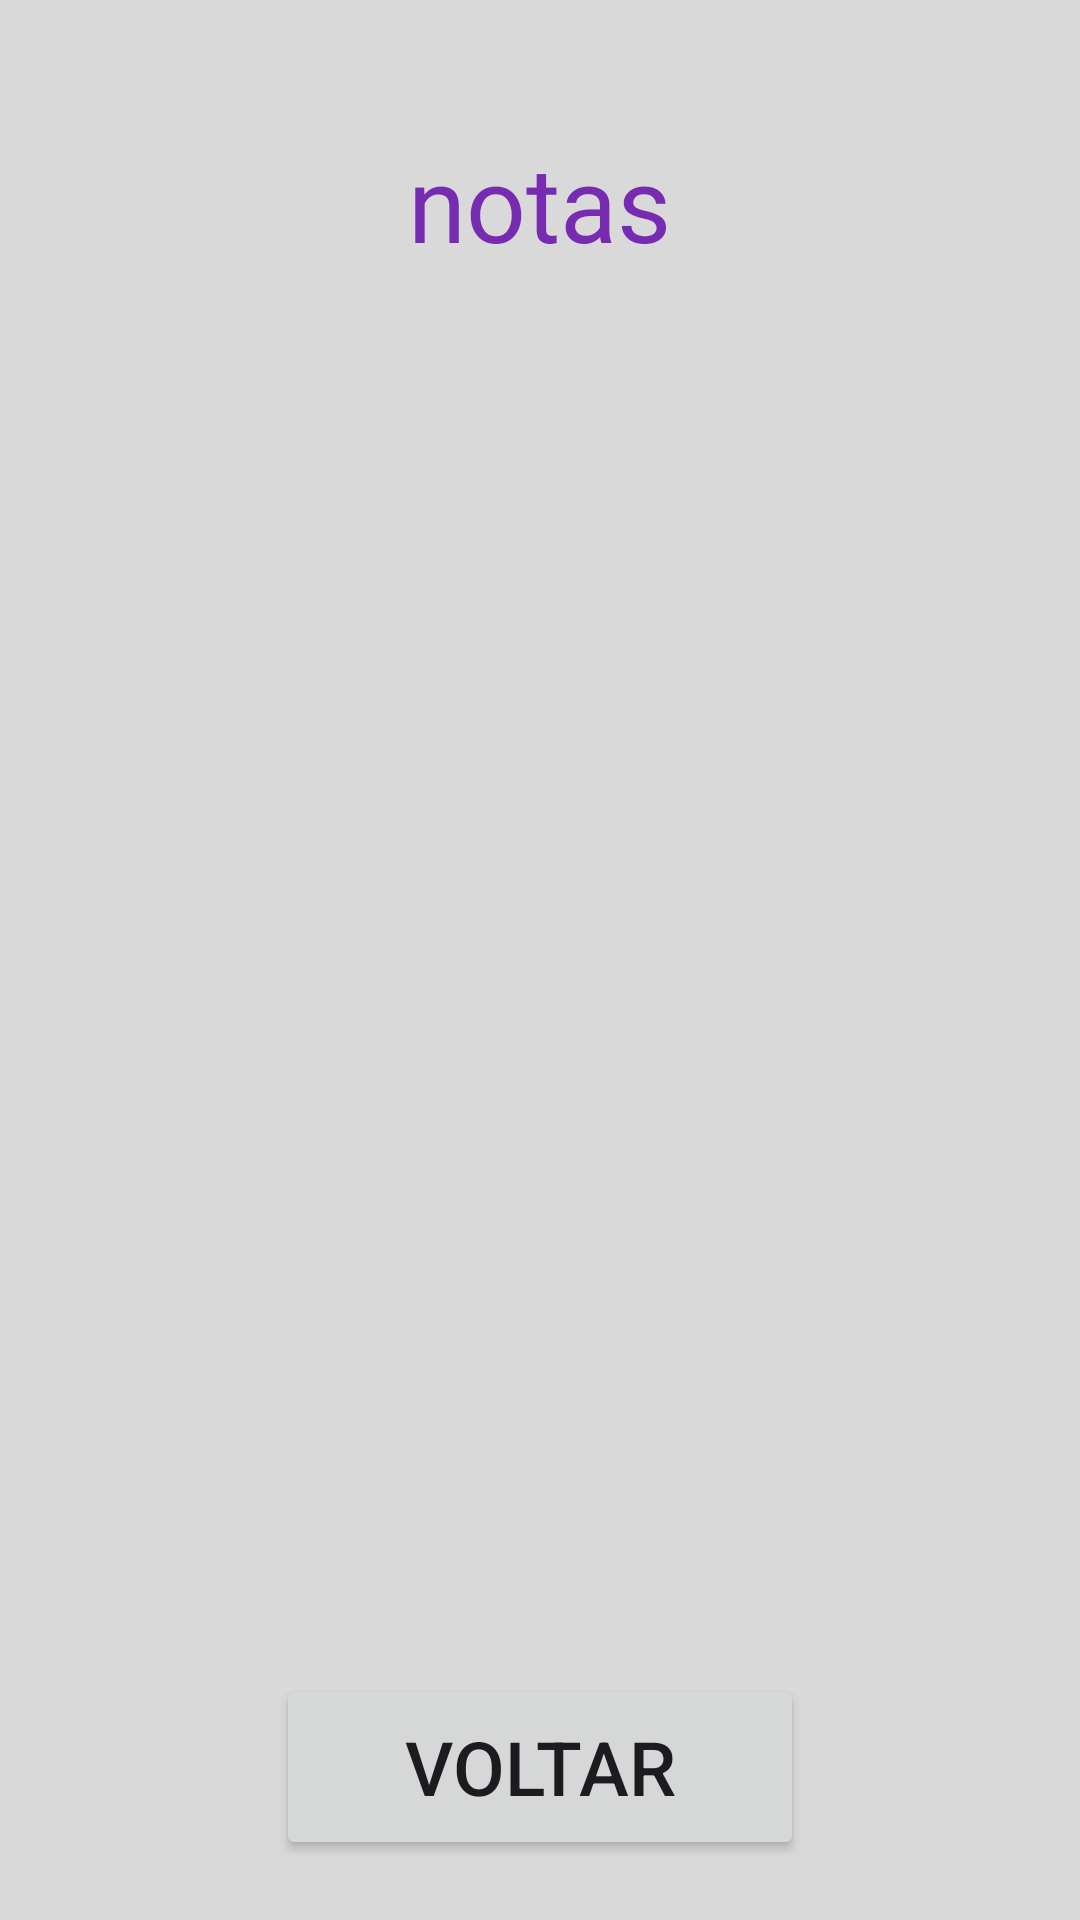

Layout XML and referenced resources for this Android screen:
<!-- AndroidManifest.xml: application theme Base.Theme.Aula02 -->
<!-- res/layout/second_activity.xml -->
<?xml version="1.0" encoding="utf-8"?>
<LinearLayout xmlns:android="http://schemas.android.com/apk/res/android"
    xmlns:tools="http://schemas.android.com/tools"
    android:orientation="vertical"
    android:id="@+id/second"
    android:layout_width="match_parent"
    android:layout_height="match_parent"
    android:background="#D9D9D9"
    android:padding="20dp"
    tools:context=".SecondActivity">


    <TextView
        android:id="@+id/titulo"
        android:layout_width="wrap_content"
        android:layout_height="wrap_content"
        android:layout_marginTop="24dp"
        android:layout_marginBottom="25dp"
        android:layout_gravity="center"
        android:text="@string/app_name"
        android:textColor="#772BB1"
        android:textAlignment="center"
        android:textSize="35sp"
        android:fontFamily="@font/orelega_one_regular" />


    <androidx.recyclerview.widget.RecyclerView
        android:id="@+id/recycler"
        android:layout_width="match_parent"
        android:layout_height="0dp"
        android:layout_weight="1"
        android:layout_marginTop="20dp"
        android:paddingLeft="20dp"
        android:paddingRight="20dp"/>


    <Button
        android:id="@+id/btnVoltar"
        android:layout_width="176dp"
        android:layout_height="62dp"
        android:layout_gravity="center"
        android:layout_marginTop="20dp"
        android:text="@string/voltar"
        android:textAlignment="center"
        android:textSize="25sp" />

</LinearLayout>
<!-- resources referenced by this layout -->
<resources>
  <string name="app_name">notas</string>
  <string name="voltar">voltar</string>
  <style name="Base.Theme.Aula02" parent="Theme.Material3.DayNight.NoActionBar">
          
          
      </style>
</resources>
